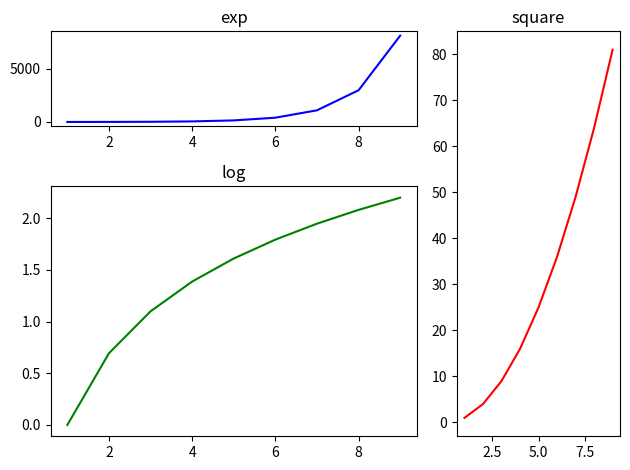

Source code (Python):
import matplotlib.pyplot as plt

a1 = plt.subplot2grid((3,3),(0,0),colspan = 2)
a2 = plt.subplot2grid((3,3),(0,2), rowspan = 3)
a3 = plt.subplot2grid((3,3),(1,0),rowspan = 2, colspan = 2)

import numpy as np

x = np.arange(1,10)

a2.plot(x, x*x,'r')
a2.set_title('square')
a1.plot(x, np.exp(x),'b')
a1.set_title('exp')
a3.plot(x, np.log(x),'g')
a3.set_title('log')

plt.tight_layout()
plt.show()